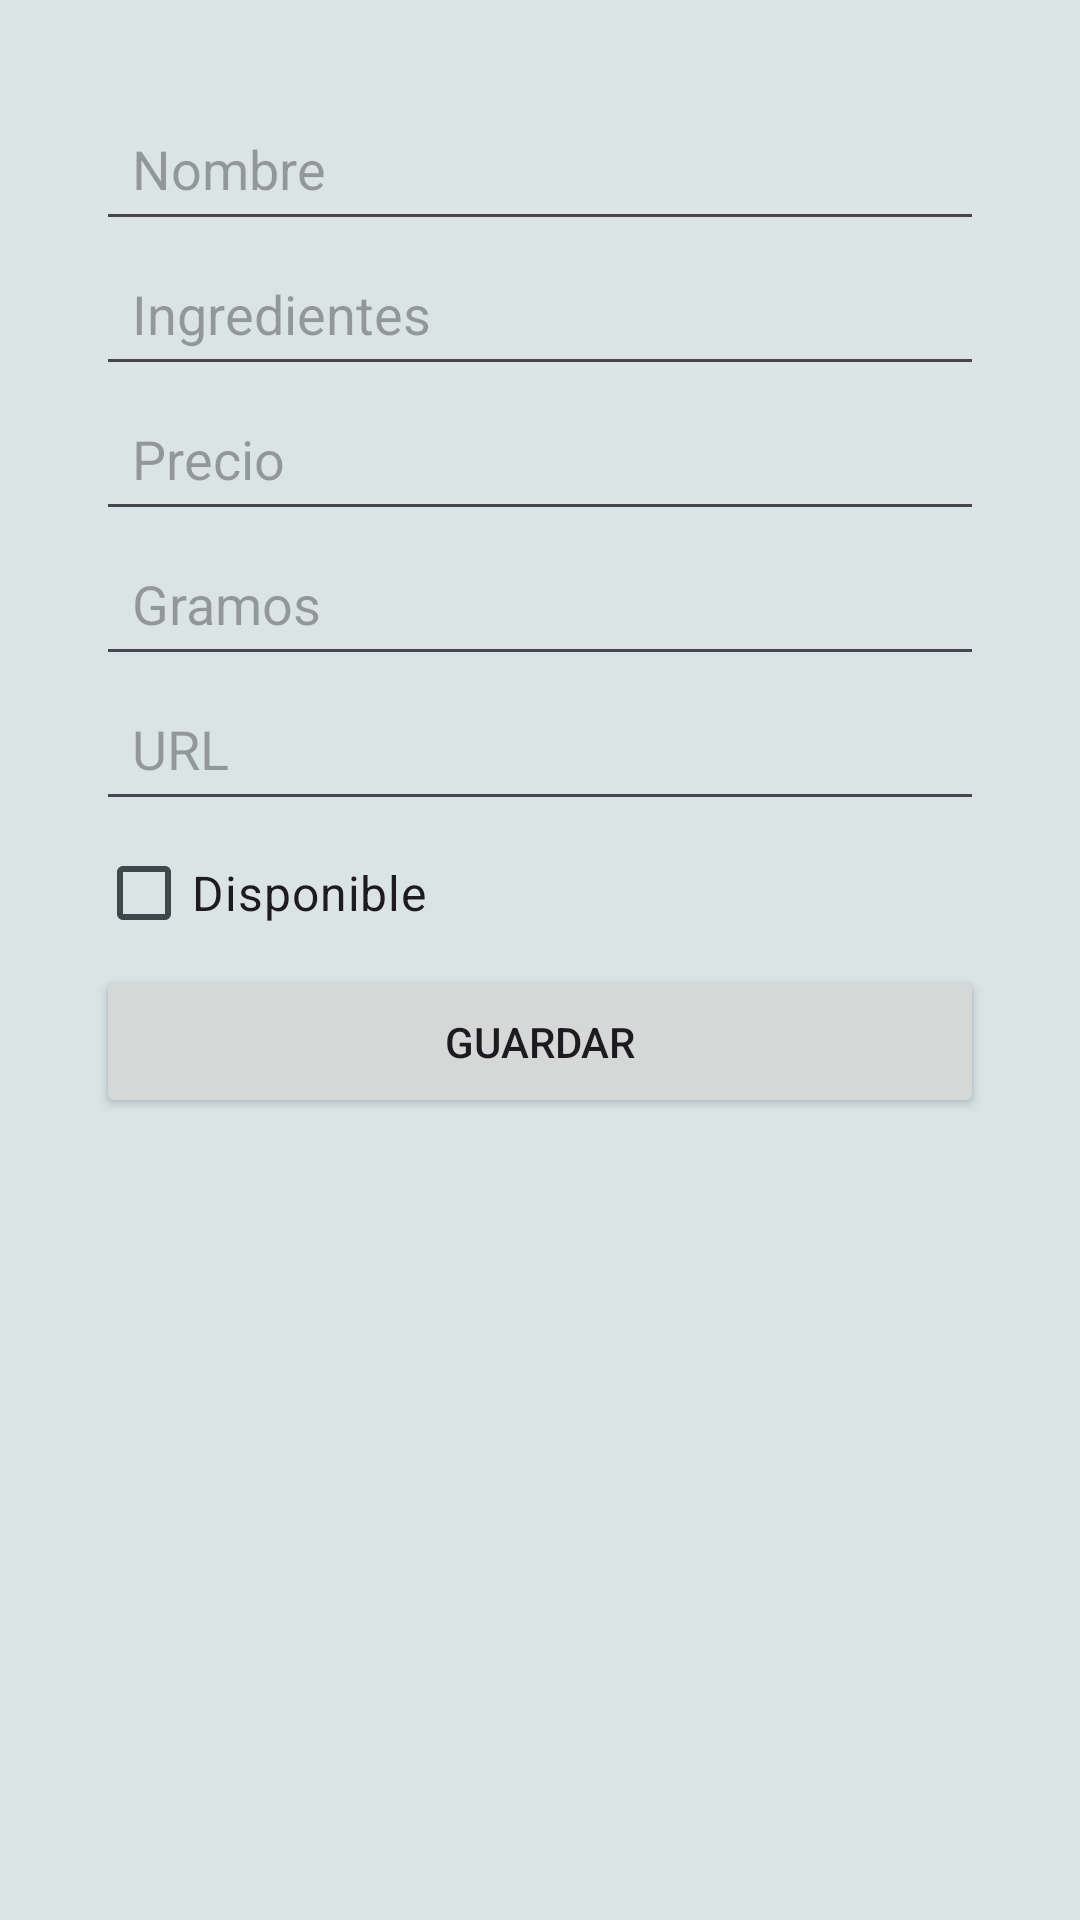

Layout XML and referenced resources for this Android screen:
<!-- AndroidManifest.xml: application theme Theme.PR_Tarea3IglesiasCostasRoi -->
<!-- res/layout/fragment_insertar_producto.xml -->
<ScrollView xmlns:android="http://schemas.android.com/apk/res/android"
    android:layout_width="match_parent"
    android:layout_height="match_parent"
    android:background="@color/md_theme_light_surfaceVariant"
    android:padding="16dp">

    <LinearLayout xmlns:android="http://schemas.android.com/apk/res/android"
    android:layout_width="match_parent"
    android:layout_height="match_parent"
    android:orientation="vertical"
    android:background="@color/md_theme_light_surfaceVariant"
    android:padding="16dp">

    <EditText
        android:id="@+id/editTextNombre"
        android:layout_width="match_parent"
        android:layout_height="wrap_content"
        android:hint="@string/et_nombre"
        android:padding="12dp"/>

    <EditText
        android:id="@+id/editTextIngredientes"
        android:layout_width="match_parent"
        android:layout_height="wrap_content"
        android:hint="@string/et_ingredientes"
        android:padding="12dp"/>

    <EditText
        android:id="@+id/editTextPrecio"
        android:layout_width="match_parent"
        android:layout_height="wrap_content"
        android:inputType="numberDecimal"
        android:hint="@string/et_precio"
        android:padding="12dp"/>

    <EditText
        android:id="@+id/editTextGr"
        android:layout_width="match_parent"
        android:layout_height="wrap_content"
        android:inputType="numberDecimal"
        android:hint="@string/et_gramos"
        android:padding="12dp"/>

    <EditText
        android:id="@+id/editTextUrl"
        android:layout_width="match_parent"
        android:layout_height="wrap_content"
        android:hint="@string/et_url"
        android:padding="12dp"/>

    <CheckBox
        android:id="@+id/checkBoxDisponible"
        android:layout_width="wrap_content"
        android:layout_height="wrap_content"
        android:text="@string/cb_disponible"
        android:textSize="16sp" />

    <Button
        android:id="@+id/buttonGuardar"
        android:layout_width="match_parent"
        android:layout_height="wrap_content"
        android:text="@string/bt_guardar"
        android:padding="16dp"/>

    </LinearLayout>
</ScrollView>
<!-- resources referenced by this layout -->
<resources>
  <color name="md_theme_light_surfaceVariant">#DAE4E5</color>
  <string name="bt_guardar">Guardar</string>
  <string name="cb_disponible">Disponible</string>
  <string name="et_gramos">Gramos</string>
  <string name="et_ingredientes">Ingredientes</string>
  <string name="et_nombre">Nombre</string>
  <string name="et_precio">Precio</string>
  <string name="et_url">URL</string>
  <style name="Theme.PR_Tarea3IglesiasCostasRoi" parent="Base.Theme.PR_Tarea3IglesiasCostasRoi" />
  <color name="md_theme_light_primary">#006971</color>
  <color name="md_theme_light_onPrimary">#FFFFFF</color>
  <color name="md_theme_light_primaryContainer">#61C6C6</color>
  <color name="md_theme_light_onPrimaryContainer">#002023</color>
  <color name="md_theme_light_secondary">#4A6365</color>
  <color name="md_theme_light_onSecondary">#FFFFFF</color>
  <color name="md_theme_light_secondaryContainer">#CCE7EB</color>
  <color name="md_theme_light_onSecondaryContainer">#051F22</color>
  <color name="md_theme_light_tertiary">#006C4F</color>
  <color name="md_theme_light_onTertiary">#FFFFFF</color>
  <color name="md_theme_light_tertiaryContainer">#86F8CA</color>
  <color name="md_theme_light_onTertiaryContainer">#002116</color>
  <color name="md_theme_light_error">#BA1A1A</color>
  <color name="md_theme_light_errorContainer">#FFDAD6</color>
  <color name="md_theme_light_onError">#FFFFFF</color>
  <color name="md_theme_light_onErrorContainer">#410002</color>
  <color name="md_theme_light_background">#FAFDFD</color>
  <color name="md_theme_light_onBackground">#191C1D</color>
  <color name="md_theme_light_surface">#FAFDFD</color>
  <color name="md_theme_light_onSurface">#191C1D</color>
  <color name="md_theme_light_onSurfaceVariant">#3F484A</color>
  <color name="md_theme_light_outline">#6F797A</color>
  <color name="md_theme_light_inverseOnSurface">#EFF1F1</color>
  <color name="md_theme_light_inverseSurface">#2D3131</color>
  <color name="md_theme_light_inversePrimary">#4DD9E6</color>
</resources>
